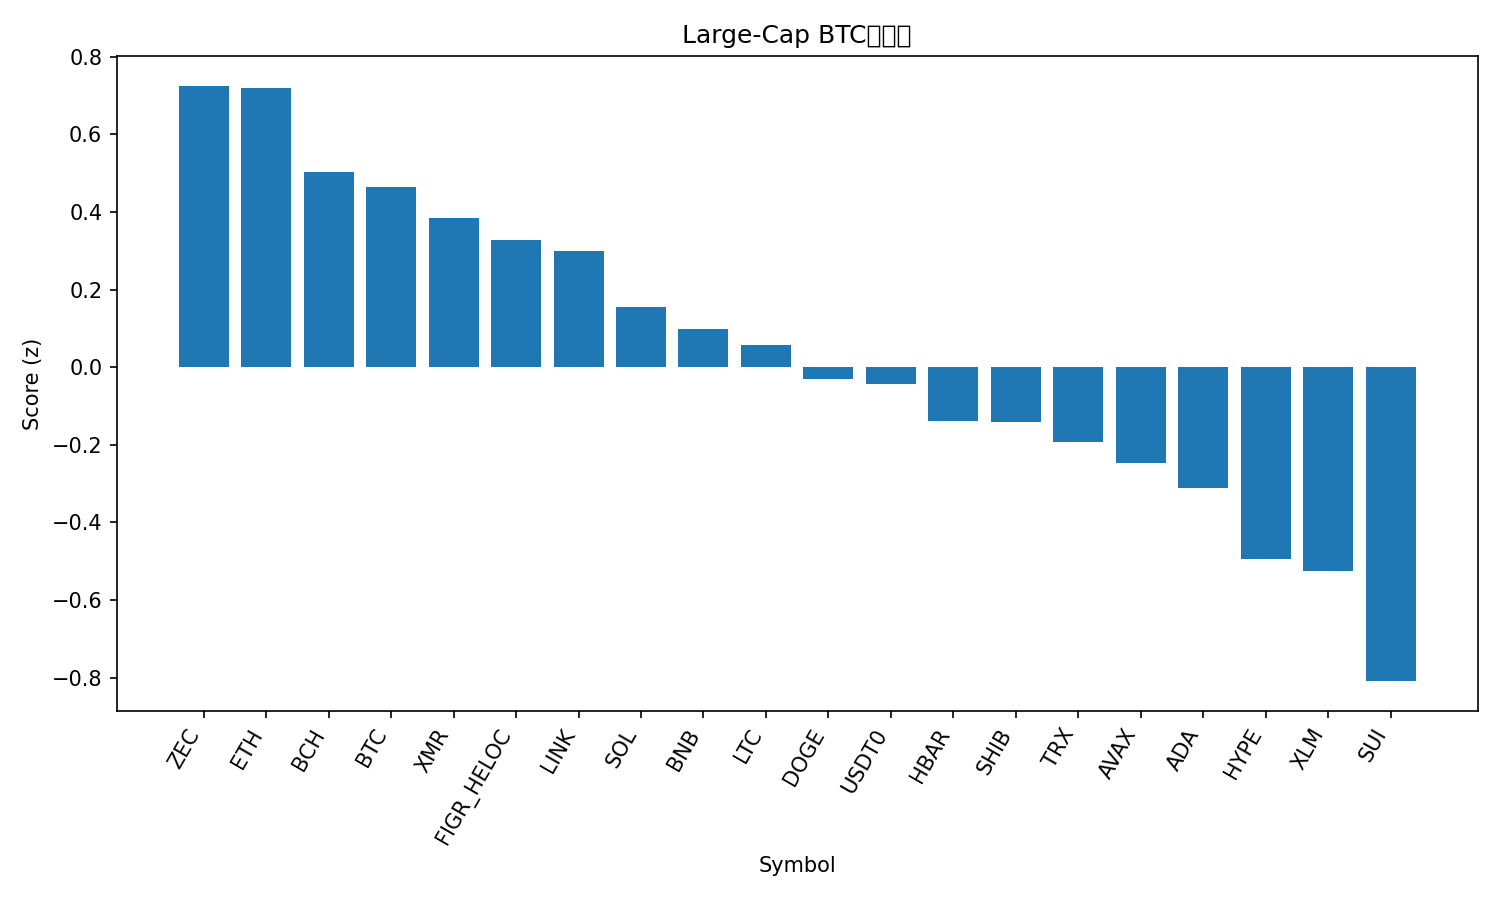

The data file committed next to this chart (first rows):
rank, name, symbol, price_btc, price_usd, pct_1h_btc, pct_24h_btc, pct_7d_btc, market_cap_rank, market_cap_usd, volume_usd, score
1, Zcash, ZEC, 0.003074, 355.3, -1.788, 18.47, 37.4, 35, 5776827180, 1655932545, 0.7256
2, Ethereum, ETH, 0.03665, 4236, -0.03707, 3.723, -0.06248, 2, 510157868763, 32159575264, 0.7188
3, Bitcoin Cash, BCH, 0.004816, 556.6, -0.5091, 5.171, 11.42, 19, 11100863770, 540325221, 0.5041
4, Bitcoin, BTC, 1.0, 115581, 0.0, 0.0, 0.0, 1, 2302310560841, 51336276398, 0.4646
5, Monero, XMR, 0.003, 346.8, -0.03332, -0.8388, 4.914, 32, 6388050883, 173719818, 0.3849
6, Figure Heloc, FIGR_HELOC, 8.95e-06, 1.0, 0.0, -0.1714, -4.445, 15, 13254517547, 1500, 0.3285
7, Chainlink, LINK, 0.0001637, 18.92, -0.3823, 2.804, 2.144, 16, 13184093272, 1325246674, 0.2995
8, Solana, SOL, 0.001765, 204, -0.4396, 1.656, 1.596, 6, 111999489643, 5966038372, 0.1541
9, BNB, BNB, 0.009939, 1149, -0.1981, -1.068, -2.535, 4, 159853188712, 2051596220, 0.09951
10, Litecoin, LTC, 0.0008682, 100.3, -0.3908, 0.0291, 1.309, 30, 7672067517, 516710783, 0.05642
11, Dogecoin, DOGE, 1.79e-06, 0.2072, -0.6189, 2.179, -1.37, 9, 31371366230, 1906714761, -0.02966
12, USDT0, USDT0, 8.65e-06, 1.0, -0.1201, -3.467, -4.001, 31, 7202568277, 235678353, -0.04196
13, Hedera, HBAR, 1.57e-06, 0.1818, -0.6583, 1.315, -1.265, 29, 7729384091, 172720920, -0.1381
14, Shiba Inu, SHIB, 9.1585e-11, 1.059e-05, -0.602, 0.5244, -0.9563, 34, 6234089566, 157005415, -0.1423
15, TRON, TRX, 2.6e-06, 0.3011, -0.3406, -1.459, -10.59, 10, 28501433011, 843647618, -0.1926
16, Avalanche, AVAX, 0.0001808, 20.89, -0.8173, 2.587, -5.074, 26, 8913089757, 593962995, -0.2465
17, Cardano, ADA, 5.9e-06, 0.6817, -0.7956, 0.9257, -2.013, 11, 24933998010, 1128151947, -0.3105
18, Hyperliquid, HYPE, 0.0004162, 48.12, -1.706, 5.502, 19.74, 17, 13029797163, 625856464, -0.4948
19, Stellar, XLM, 2.86e-06, 0.3304, -0.7757, -1.817, -2.894, 20, 10593905874, 188400226, -0.5247
20, Sui, SUI, 2.316e-05, 2.68, -1.406, 2.206, -2.844, 22, 9699786060, 791952143, -0.8089
21, XRP, XRP, 2.283e-05, 2.64, -1.174, -2.528, 3.046, 5, 158602154060, 3855779299, -0.8678
